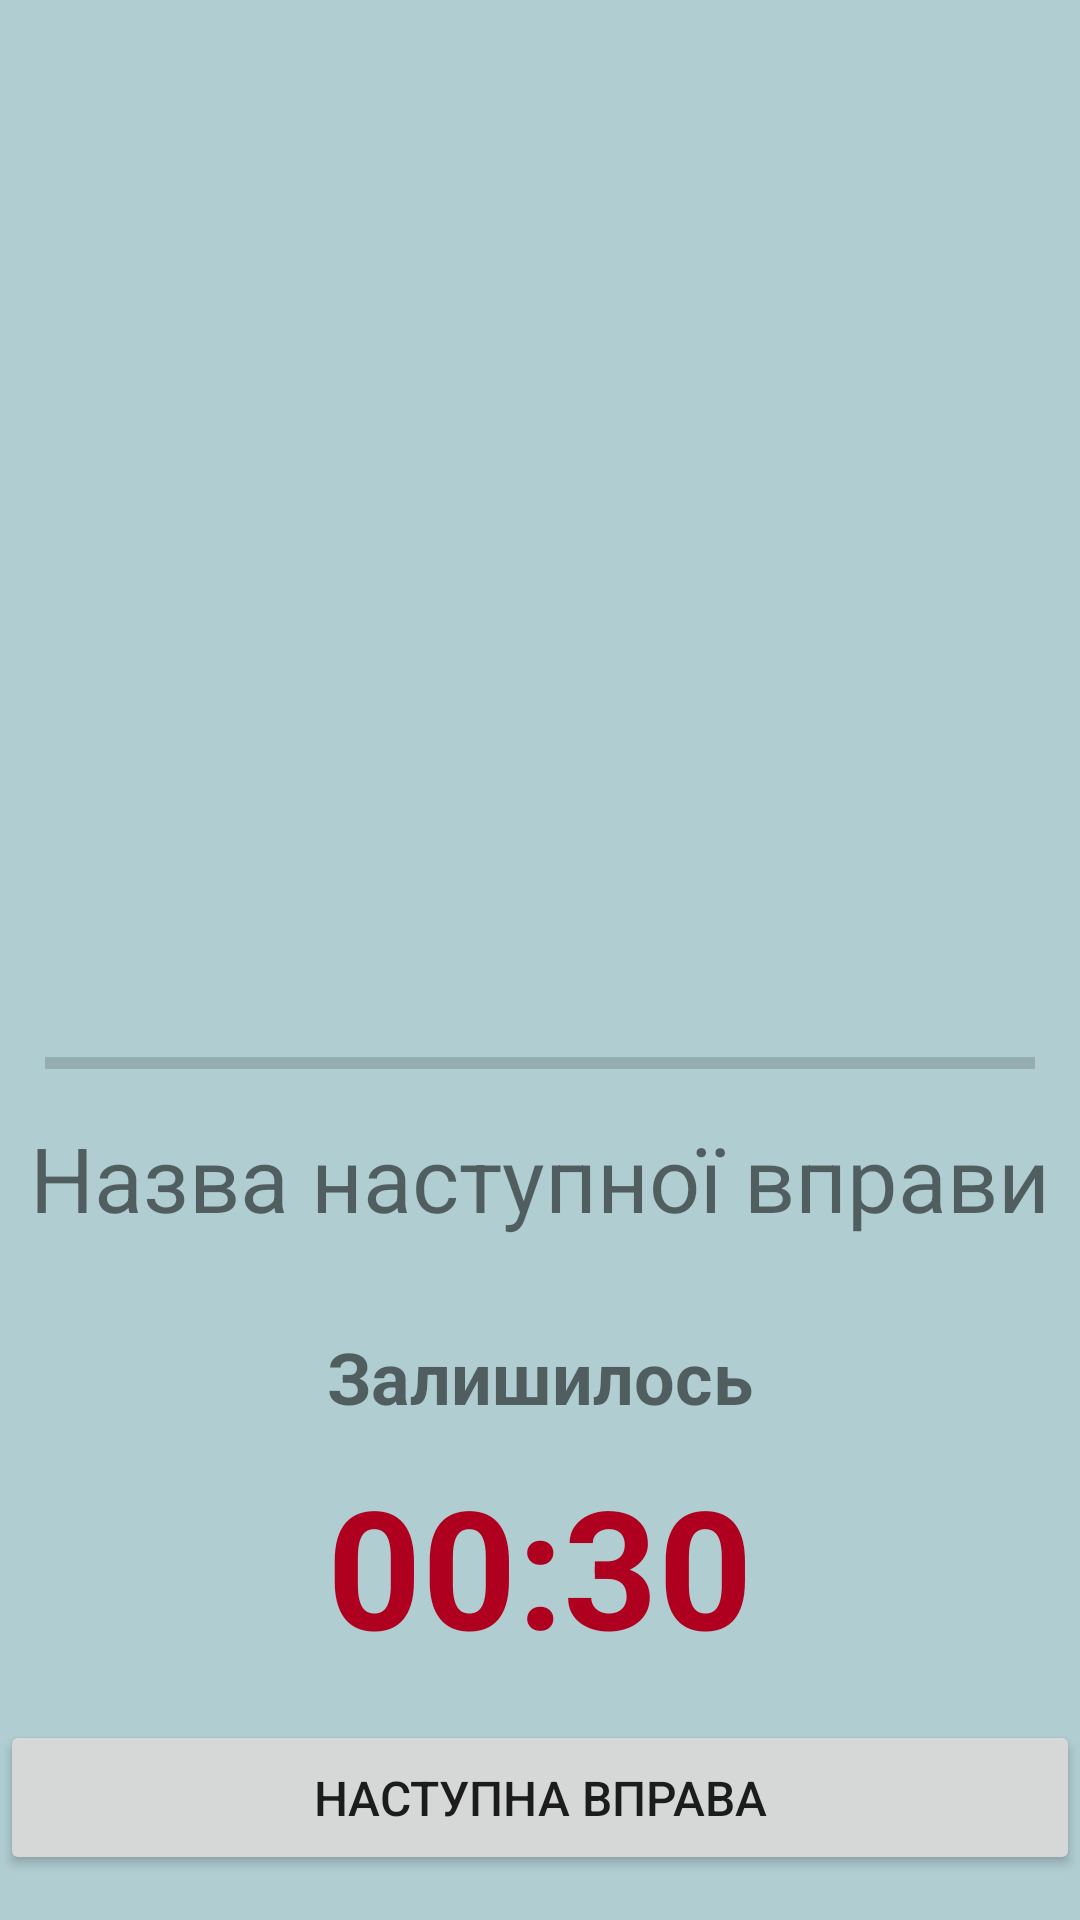

The Android layout XML behind this screen, and the referenced resources:
<!-- AndroidManifest.xml: application theme Theme.Fitnessapp -->
<!-- res/layout/exercise.xml -->
<?xml version="1.0" encoding="utf-8"?>
<androidx.constraintlayout.widget.ConstraintLayout xmlns:android="http://schemas.android.com/apk/res/android"
    xmlns:app="http://schemas.android.com/apk/res-auto"
    xmlns:tools="http://schemas.android.com/tools"
    android:id="@+id/layout"
    android:layout_width="match_parent"
    android:layout_height="match_parent"
    android:layout_marginLeft="5dp"
    android:layout_marginRight="5dp"
    android:background="#63357F8C">

    <ImageView
        android:id="@+id/imgCurrentExercise"
        android:layout_width="0dp"
        android:layout_height="0dp"
        app:layout_constraintBottom_toTopOf="@+id/progressBar3"
        app:layout_constraintEnd_toEndOf="parent"
        app:layout_constraintStart_toStartOf="parent"
        app:layout_constraintTop_toTopOf="parent"
        app:srcCompat="@drawable/ic_launcher_background" />

    <ProgressBar
        android:id="@+id/progressBar3"
        style="?android:attr/progressBarStyleHorizontal"
        android:layout_width="match_parent"
        android:layout_height="wrap_content"
        android:layout_marginStart="15dp"
        android:layout_marginEnd="15dp"
        android:layout_marginBottom="10dp"
        android:maxHeight="20dip"
        app:layout_constraintBottom_toTopOf="@+id/tvTitle"
        app:layout_constraintEnd_toEndOf="@+id/btnNext"
        app:layout_constraintStart_toStartOf="parent" />

    <TextView
        android:id="@+id/tvTitle"
        android:layout_width="wrap_content"
        android:layout_height="wrap_content"
        android:layout_marginBottom="30dp"
        android:text="Назва наступної вправи"
        android:textSize="30dp"
        app:layout_constraintBottom_toTopOf="@+id/tvName"
        app:layout_constraintEnd_toEndOf="parent"
        app:layout_constraintStart_toStartOf="@+id/btnNext" />

    <TextView
        android:id="@+id/tvName"
        android:layout_width="wrap_content"
        android:layout_height="wrap_content"
        android:layout_marginBottom="10dp"
        android:text="Залишилось"
        android:textSize="24sp"
        android:textStyle="bold"
        app:layout_constraintBottom_toTopOf="@+id/tvTime"
        app:layout_constraintEnd_toEndOf="@+id/tvTime"
        app:layout_constraintStart_toStartOf="parent" />

    <TextView
        android:id="@+id/tvTime"
        android:layout_width="0dp"
        android:layout_height="wrap_content"
        android:layout_marginBottom="15dp"
        android:gravity="center"
        android:text="00:30"
        android:textColor="@color/design_default_color_error"
        android:textSize="55sp"
        android:textStyle="bold"
        app:layout_constraintBottom_toTopOf="@+id/btnNext"
        app:layout_constraintEnd_toEndOf="@+id/btnNext"
        app:layout_constraintStart_toStartOf="@+id/btnNext" />

    <Button
        android:id="@+id/btnNext"
        android:layout_width="0dp"
        android:layout_height="wrap_content"
        android:layout_marginBottom="15dp"
        android:padding="15dp"
        android:text="Наступна вправа"
        android:textSize="16sp"
        app:cornerRadius="10dp"
        app:layout_constraintBottom_toBottomOf="parent"
        app:layout_constraintEnd_toEndOf="parent"
        app:layout_constraintStart_toStartOf="parent" />

</androidx.constraintlayout.widget.ConstraintLayout>
<!-- resources referenced by this layout -->
<resources>
  <style name="Theme.Fitnessapp" parent="Theme.MaterialComponents.DayNight.DarkActionBar">
          
          <item name="colorPrimary">@color/purple_500</item>
          <item name="colorPrimaryVariant">@color/purple_700</item>
          <item name="colorOnPrimary">@color/white</item>
          
          <item name="colorSecondary">@color/teal_200</item>
          <item name="colorSecondaryVariant">@color/teal_700</item>
          <item name="colorOnSecondary">@color/black</item>
          
          <item name="android:statusBarColor">?attr/colorPrimaryVariant</item>
          
      </style>
  <!-- not gathered from this repository: default colours our renderer supplied (Android Studio template values) -->
  <color name="purple_500">#FF6200EE</color>
  <color name="purple_700">#FF3700B3</color>
  <color name="teal_200">#FF03DAC5</color>
  <color name="teal_700">#FF018786</color>
  <color name="black">#FF000000</color>
  <color name="white">#FFFFFFFF</color>
</resources>
